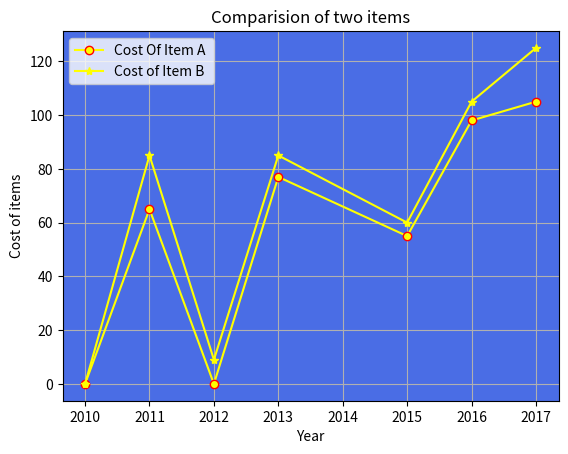

The matplotlib source for this figure:
import matplotlib.pyplot as plt

year = [2010, 2011, 2012, 2013, 2015, 2016, 2017]
cost_a = [0, 65, 0, 77, 55, 98, 105]
costb = [0, 85, 9, 85, 60, 105, 125]
ax = plt.axes()

# using set_facecolor() method
# Setting the background color of the plot
ax.set_facecolor("#4A6DE5")
plt.xlabel("Year")
plt.ylabel("Cost of items")
plt.plot(year, cost_a, marker='o', mec='red', color='yellow')
plt.plot(year, costb, marker='*', mec='yellow', color='yellow')
plt.legend(['Cost Of Item A ', 'Cost of Item B'])
plt.title("Comparision of two items")
plt.grid()
plt.show()
